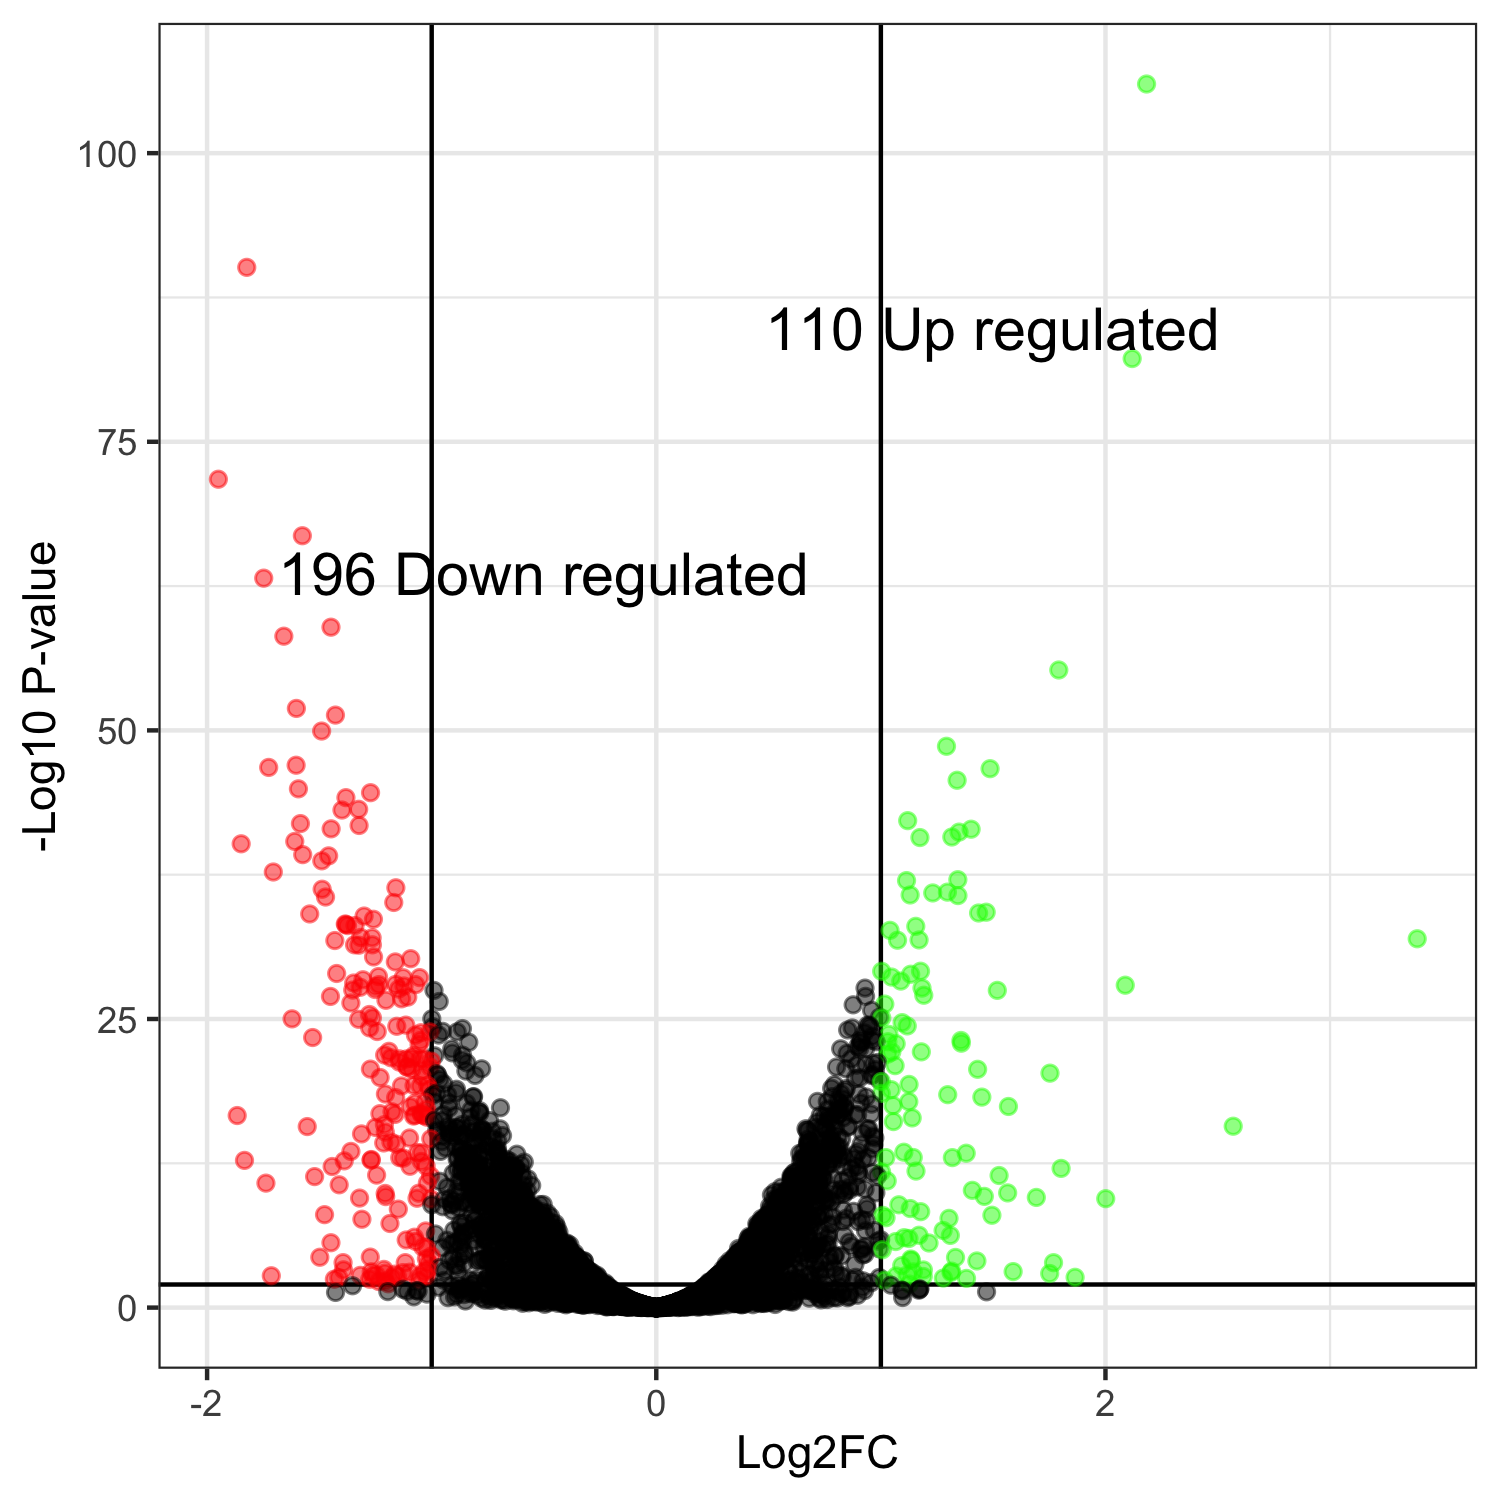

Source data for this figure (header and first rows):
genes, logFC, logCPM, PValue, FDR
YHR050W-A, 2.183, 6.852, 1.78343148790793e-110, 1.02547310554706e-106
YBL003C, -1.823, 7.361, 2.71249730760546e-94, 7.79842975936569e-91
YKL066W, 2.119, 6.739, 3.23591082215604e-86, 6.20216240913241e-83
YNL067W, -1.95, 8.547, 1.22468369773821e-75, 1.76048281549867e-72
YLL050C, -1.576, 7.959, 1.19713017234421e-70, 1.37669969819584e-67
YKR057W, -1.748, 7.591, 6.79764837510139e-67, 6.51441302613884e-64
YNR021W, -1.448, 6.832, 1.40446399178509e-62, 1.1536668503949e-59
YLR264W, -1.658, 6.392, 9.66384999030706e-62, 6.9458921805332e-59
YOL077W-A, 1.792, 9.425, 9.193696590225e-59, 5.87375059931042e-56
YNL162W, -1.602, 8.236, 2.17672094775026e-55, 1.2516145449564e-52
YPL218W, -1.429, 7.511, 9.05018379884754e-55, 4.73077789485213e-52
YDL184C, -1.49, 8.181, 2.39009639481917e-53, 1.14525452251752e-50
YCL044C, 1.292, 6.71, 5.3851641834678e-52, 2.38189954268768e-49
YCR024C-B, -1.604, 7.943, 2.54140746789838e-50, 1.04379235288683e-47
YLR333C, -1.726, 7.187, 4.21925651652123e-50, 1.61738166466647e-47
YDR163W, 1.486, 7.317, 5.77936653453753e-50, 2.07695984834943e-47
YLR438C-A, 1.34, 7.508, 6.19097170192555e-49, 2.09400513447482e-46
YER074W, -1.593, 8.458, 3.62268317984764e-48, 1.15724601578466e-45
YDL192W, -1.272, 7.882, 8.24154203786456e-48, 2.49415087988006e-45
YMR256C, -1.382, 7.909, 2.33423179748587e-47, 6.71091641777188e-45
YER009W, -1.325, 7.628, 2.5064485434643e-46, 6.86289482139035e-44
YPR102C, -1.399, 7.889, 3.04002469210736e-46, 7.94551908164423e-44
YGL025C, 1.119, 6.733, 2.63602631931216e-45, 6.5900657982804e-43
YOR096W, -1.584, 8.652, 4.92818926400335e-45, 1.18071201116747e-42
YGL188C, -1.323, 5.898, 7.50471378776896e-45, 1.72608417118686e-42
YER102W, -1.448, 7.777, 1.52347970908208e-44, 3.36923397200845e-42
YGR169C-A, 1.402, 7.279, 1.71010533972861e-44, 3.64189100127389e-42
YNL309W, 1.348, 6.036, 3.16115600597808e-44, 6.49165965513356e-42
YMR043W, 1.316, 7.547, 8.68293492902435e-44, 1.72161640834103e-41
YDL012C, 1.174, 6.451, 1.00107533638989e-43, 1.91872772808063e-41
YNL259C, -1.61, 5.302, 2.24361901987032e-43, 4.16155140782398e-41
YGL147C, -1.848, 7.835, 3.71624438019486e-43, 6.67762662066264e-41
YNL178W, -1.574, 9.37, 3.33524427398775e-42, 5.81141047740289e-40
YLL014W, -1.459, 5.542, 4.37568379779283e-42, 7.40005348156141e-40
YML024W, -1.489, 8.639, 1.21502817605309e-41, 1.9961177178015e-39
YOR369C, -1.705, 9.224, 1.15825899107365e-40, 1.84999699963153e-38
YOR089C, 1.343, 8.406, 5.51066691692738e-40, 8.56387426279255e-38
YGL044C, 1.114, 6.803, 6.77439500077812e-40, 1.02507292774932e-37
YDL061C, -1.159, 7.879, 2.92322891831899e-39, 4.30988878982929e-37
YDR002W, -1.488, 7.59, 4.00013060519715e-39, 5.7501877449709e-37
YDL161W, 1.296, 8.207, 7.3350041099986e-39, 1.02868960079249e-36
YLR390W, 1.231, 5.877, 8.81732436136636e-39, 1.20713369232992e-36
YKL122C, 1.13, 7.676, 1.34838272929451e-38, 1.80306992870777e-36
YLR206W, 1.343, 8.491, 1.55961874977266e-38, 2.03813813890745e-36
YJR135W-A, -1.473, 5.508, 2.12827059242421e-38, 2.7194568680976e-36
YML078W, -1.169, 6.609, 6.44759003234076e-38, 8.05948754042595e-36
YER159C, 1.469, 8.991, 4.59221576822755e-37, 5.61813631219328e-35
YBR258C, 1.435, 5.249, 5.49276823210941e-37, 6.57987861138106e-35
YGL030W, -1.543, 8.696, 6.78975384411002e-37, 7.96756828645564e-35
YDR513W, -1.301, 7.572, 1.05174862211766e-36, 1.20951091543531e-34
YLR050C, -1.259, 5.782, 2.04177720323676e-36, 2.30200370953164e-34
YCR031C, -1.385, 8.595, 5.33095566976371e-36, 5.89480675021949e-34
YNL010W, -1.382, 6.276, 6.01805917269838e-36, 6.52902646094636e-34
YLR262C-A, -1.375, 6.643, 7.59262121850385e-36, 8.05428283220238e-34
YDL083C, -1.341, 8.377, 7.70409662210662e-36, 8.05428283220238e-34
YLR337C, 1.155, 7.258, 9.16720573399267e-36, 9.41275588758176e-34
YJL104W, 1.041, 7.164, 2.07745345606653e-35, 2.09567673199693e-33
YGR282C, -1.316, 9.974, 8.74639028816618e-35, 8.67099037188889e-33
YOR133W, -1.265, 7.536, 9.48994820029199e-35, 9.24867833079304e-33
YLR101C, 3.388, 2.698, 1.17219222566933e-34, 1.1233508829331e-32
... 5,690 more rows
